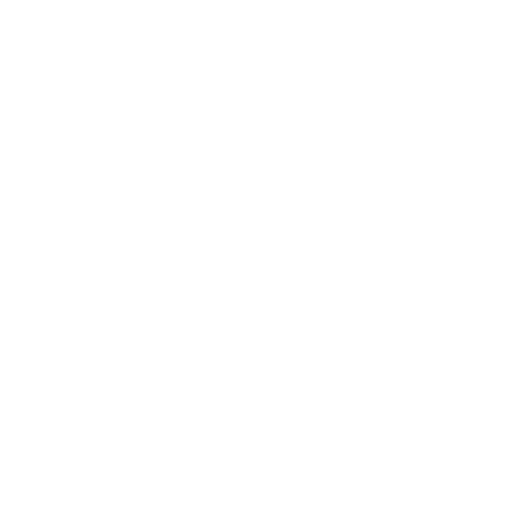
t = 0.00 s
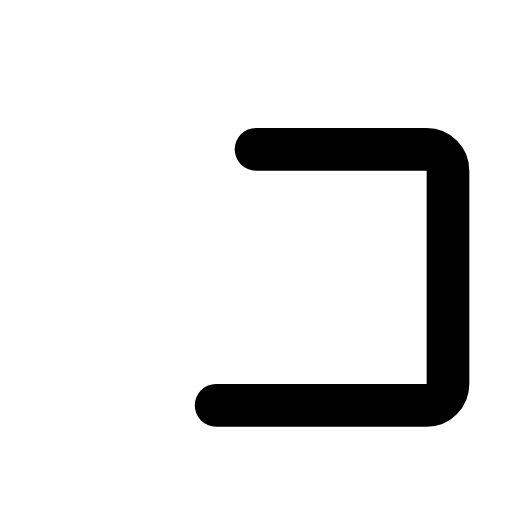
t = 0.30 s
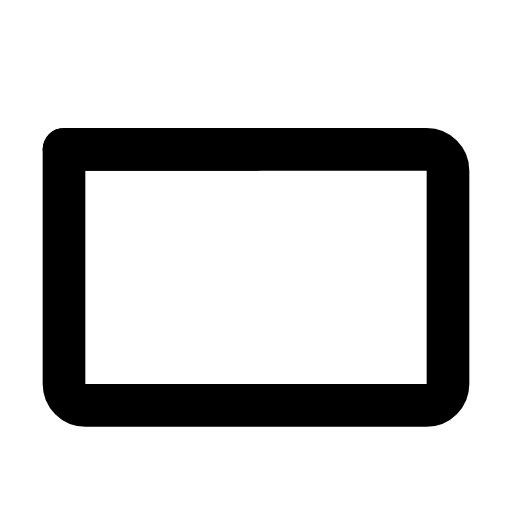
t = 0.60 s
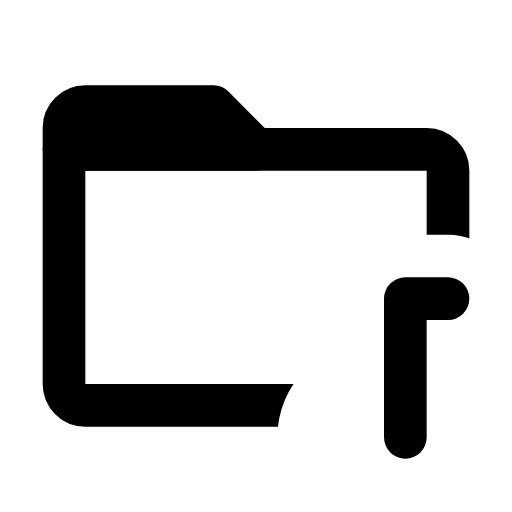
t = 0.95 s
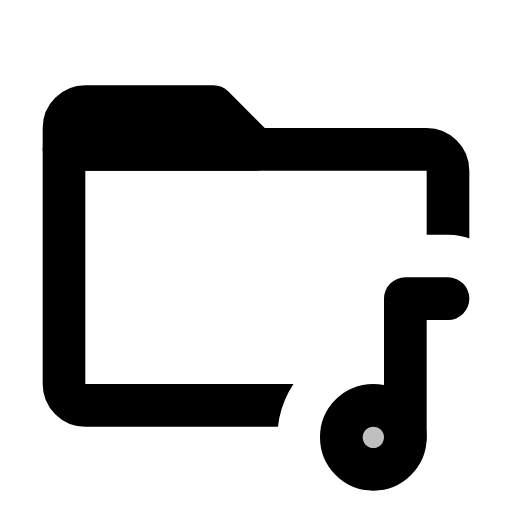
t = 1.25 s
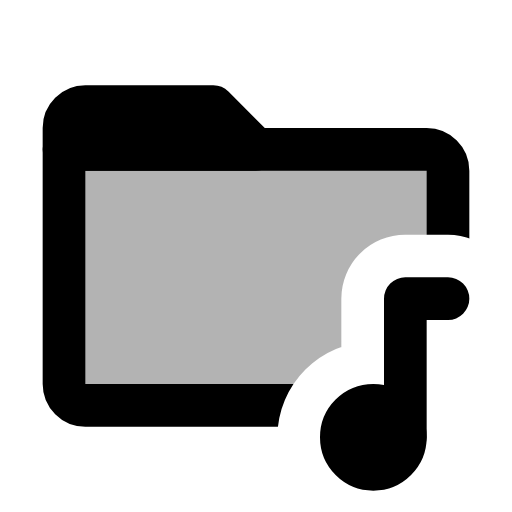
t = 1.55 s

The animated SVG that drew these frames (rendered in a browser with its animation timeline set to each time). Animation: 8 SMIL elements (animate=6,set=2); one cycle of 1.55 s.

<svg viewBox="0 0 24 24" xmlns="http://www.w3.org/2000/svg"><defs><mask id="SVGHlEEIekn"><g stroke-linecap="round" stroke-linejoin="round"><g stroke="#fff" stroke-width="2"><path d="M12 7h8c0.55 0 1 0.45 1 1v10c0 0.55 -0.45 1 -1 1h-16c-0.55 0 -1 -0.45 -1 -1v-11Z" fill="#fff" fill-opacity="0" stroke-dasharray="62"><animate attributeName="stroke-dashoffset" dur="0.6s" fill="freeze" values="62;0"/><animate attributeName="fill-opacity" begin="1.4s" dur="0.15s" fill="freeze" to="0.3"/></path><path d="M12 7h-9v-1c0 -0.55 0.45 -1 1 -1h6Z" fill="none" opacity="0"><set attributeName="opacity" to="1" begin="0.6s" fill="freeze"/><animate attributeName="d" begin="0.6s" dur="0.2s" fill="freeze" values="M12 7h-9v0c0 0 0.45 0 1 0h6Z;M12 7h-9v-1c0 -0.55 0.45 -1 1 -1h6Z"/></path></g><path d="M21 14h-2v6.5h2ZM19 20.5c0 0.83 -0.67 1.5 -1.5 1.5c-0.83 0 -1.5 -0.67 -1.5 -1.5c0 -0.83 0.67 -1.5 1.5 -1.5c0.83 0 1.5 0.67 1.5 1.5Z" stroke="#000" fill="#000" stroke-width="6" opacity="0"><set attributeName="opacity" to="1" begin="0.8s" fill="freeze"/></path></g></mask></defs><path d="M0 0h24v24H0z" fill="currentColor" mask="url(#SVGHlEEIekn)"/><g stroke="currentColor" stroke-linecap="round" stroke-linejoin="round" stroke-width="2" stroke-dasharray="12"><path d="M21 14h-2v6.5" fill="none" stroke-dashoffset="12"><animate attributeName="stroke-dashoffset" begin="0.8s" dur="0.2s" fill="freeze" to="0"/></path><path d="M19 20.5c0 0.83 -0.67 1.5 -1.5 1.5c-0.83 0 -1.5 -0.67 -1.5 -1.5c0 -0.83 0.67 -1.5 1.5 -1.5c0.83 0 1.5 0.67 1.5 1.5Z" fill="currentColor" stroke-dashoffset="12" fill-opacity="0"><animate attributeName="stroke-dashoffset" begin="1s" dur="0.2s" fill="freeze" to="0"/><animate attributeName="fill-opacity" begin="1.2s" dur="0.2s" fill="freeze" to="1"/></path></g></svg>
